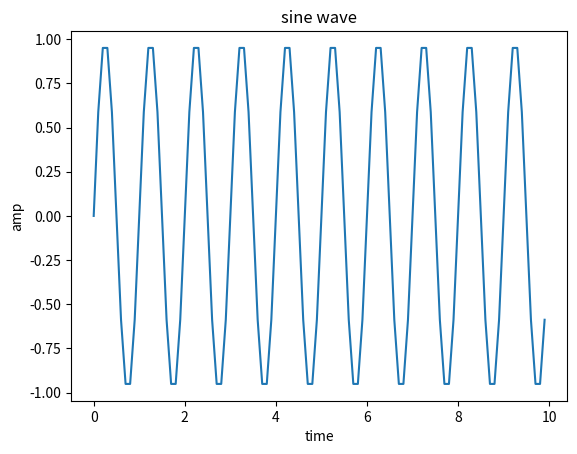

This chart was generated by the following Python code:
import matplotlib.pyplot as plot
import numpy as np
t=np.arange(0,10,0.1)
x1=np.sin(t*2*np.pi)
plot.plot(t,x1)
plot.title('sine wave')
plot.xlabel('time')
plot.ylabel('amp')
plot.show( )

